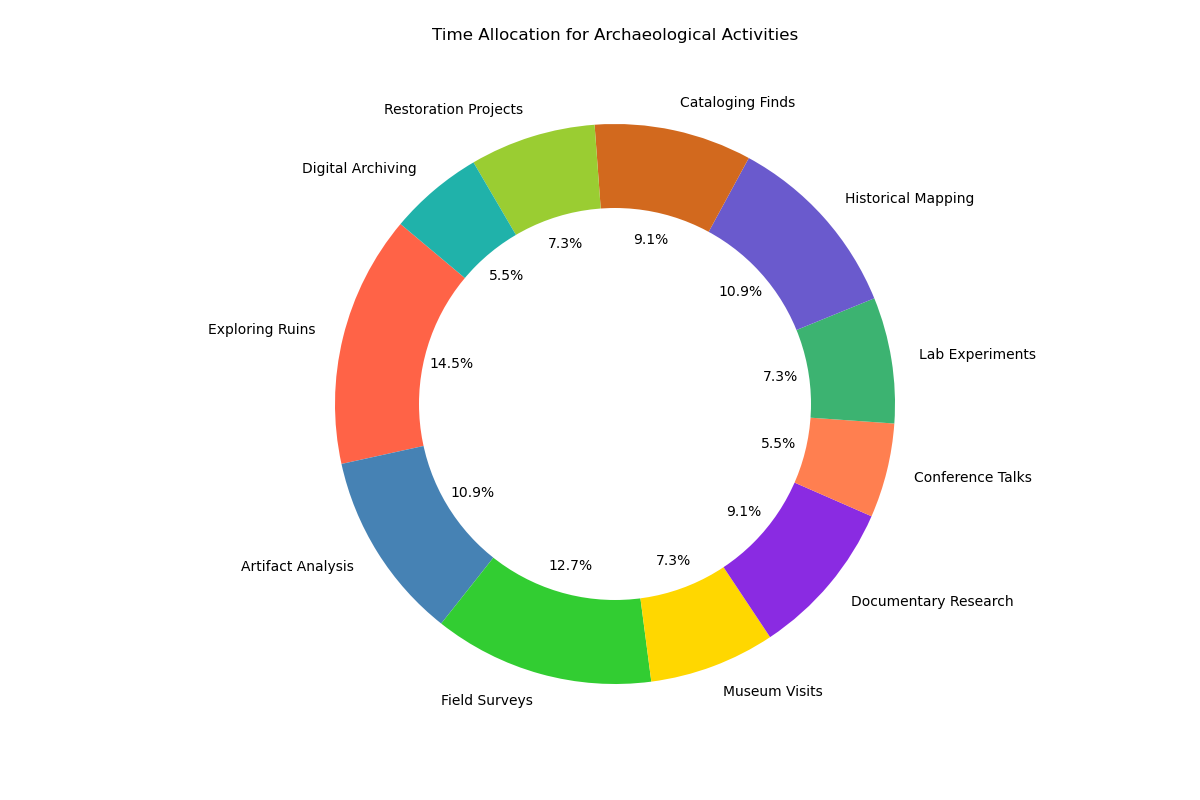

The table this chart was drawn from, first rows:
Activity, Time Spent
Exploring Ruins, 4.0
Artifact Analysis, 3.0
Field Surveys, 3.5
Museum Visits, 2.0
Documentary Research, 2.5
Conference Talks, 1.5
Lab Experiments, 2.0
Historical Mapping, 3.0
Cataloging Finds, 2.5
Restoration Projects, 2.0
Digital Archiving, 1.5
